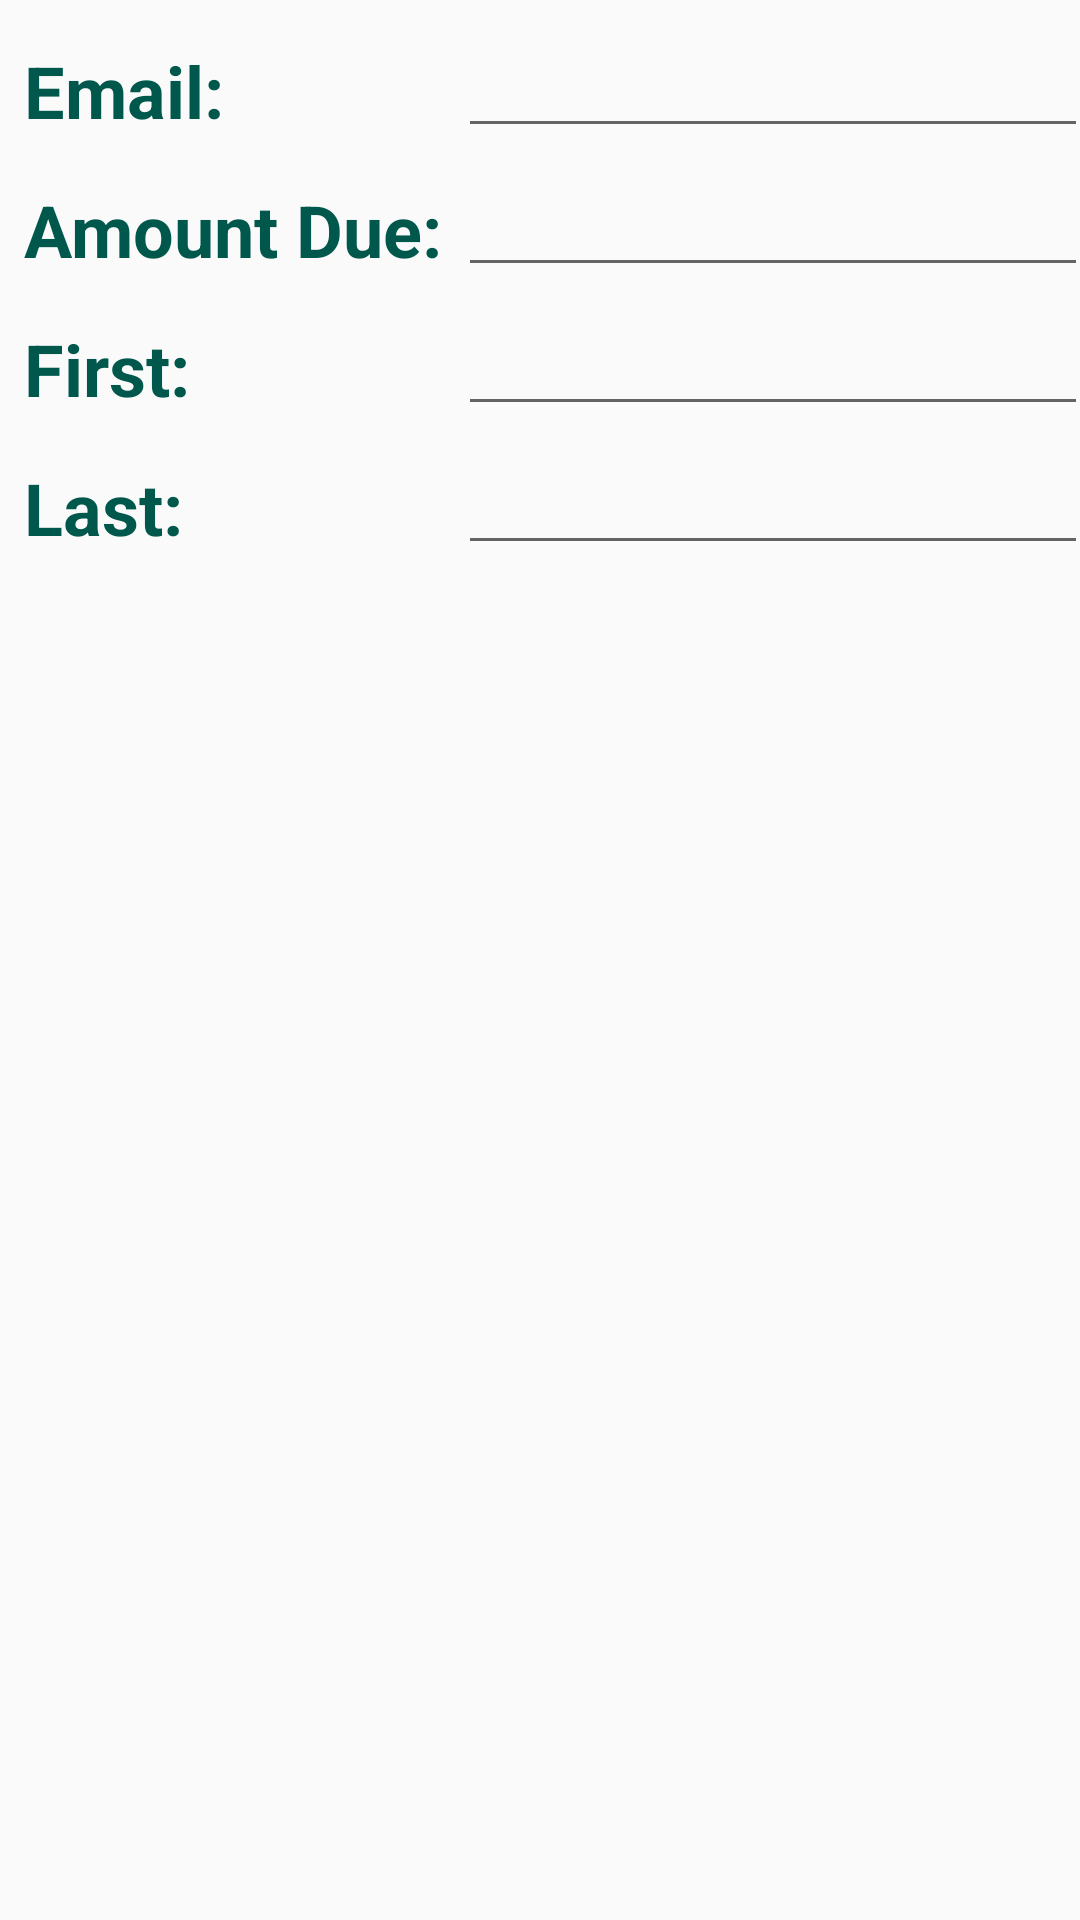

Reconstruct the res/layout file that produces this screen, plus the resources it refers to.
<!-- AndroidManifest.xml: application theme AppTheme -->
<!-- res/layout/fragment_detail.xml -->
<?xml version="1.0" encoding="utf-8"?>
<androidx.constraintlayout.widget.ConstraintLayout
    xmlns:android="http://schemas.android.com/apk/res/android"
    xmlns:app="http://schemas.android.com/apk/res-auto"
    xmlns:tools="http://schemas.android.com/tools"
    android:layout_width="match_parent"
    android:layout_height="match_parent">

    <TextView
        android:id="@+id/tvEmail"
        style="@style/HeaderTextStyle"
        android:layout_width="wrap_content"
        android:layout_height="wrap_content"
        android:text="@string/tvEmail"
        app:layout_constraintStart_toStartOf="parent"
        app:layout_constraintTop_toTopOf="parent" />

    <TextView
        android:id="@+id/tvAmountDue"
        style="@style/HeaderTextStyle"
        android:layout_width="wrap_content"
        android:layout_height="wrap_content"
        android:text="@string/tvAmountDue"
        app:layout_constraintStart_toStartOf="parent"
        app:layout_constraintTop_toBottomOf="@+id/tvEmail" />

    <TextView
        android:id="@+id/tvFirst"
        style="@style/HeaderTextStyle"
        android:layout_width="wrap_content"
        android:layout_height="wrap_content"
        android:text="@string/tvFirst"
        app:layout_constraintStart_toStartOf="parent"
        app:layout_constraintTop_toBottomOf="@+id/tvAmountDue" />

    <TextView
        android:id="@+id/tvLast"
        style="@style/HeaderTextStyle"
        android:layout_width="wrap_content"
        android:layout_height="wrap_content"
        android:text="@string/tvLast"
        app:layout_constraintStart_toStartOf="parent"
        app:layout_constraintTop_toBottomOf="@+id/tvFirst" />

    <EditText
        android:id="@+id/etEmail"
        style="@style/NormalTextStyle"
        android:layout_width="wrap_content"
        android:layout_height="wrap_content"
        android:ems="10"
        android:inputType="textPersonName"
        app:layout_constraintEnd_toEndOf="parent"
        app:layout_constraintStart_toEndOf="@+id/tvAmountDue"
        app:layout_constraintTop_toTopOf="parent" />

    <EditText
        android:id="@+id/etAmountDue"
        style="@style/NormalTextStyle"
        android:layout_width="wrap_content"
        android:layout_height="wrap_content"
        android:ems="10"
        android:inputType="textPersonName"
        app:layout_constraintEnd_toEndOf="parent"
        app:layout_constraintStart_toEndOf="@+id/tvAmountDue"
        app:layout_constraintTop_toBottomOf="@+id/tvEmail" />

    <EditText
        android:id="@+id/etFirst"
        style="@style/NormalTextStyle"
        android:layout_width="wrap_content"
        android:layout_height="wrap_content"
        android:ems="10"
        android:inputType="textPersonName"
        app:layout_constraintEnd_toEndOf="parent"
        app:layout_constraintStart_toEndOf="@+id/tvAmountDue"
        app:layout_constraintTop_toBottomOf="@+id/tvAmountDue" />

    <EditText
        android:id="@+id/etLast"
        style="@style/NormalTextStyle"
        android:layout_width="wrap_content"
        android:layout_height="wrap_content"
        android:ems="10"
        android:inputType="textPersonName"
        app:layout_constraintEnd_toEndOf="parent"
        app:layout_constraintStart_toEndOf="@+id/tvAmountDue"
        app:layout_constraintTop_toBottomOf="@+id/tvFirst" />
</androidx.constraintlayout.widget.ConstraintLayout>
<!-- resources referenced by this layout -->
<resources>
  <string name="tvAmountDue">Amount Due:</string>
  <string name="tvEmail">Email:</string>
  <string name="tvFirst">First:</string>
  <string name="tvLast">Last:</string>
  <style parent="TextAppearance.AppCompat" name="HeaderTextStyle">
          <item name="android:textColor">@color/colorPrimaryDark</item>
          <item name="android:textStyle"> bold</item>
          <item name="android:textSize">24sp</item>
          <item name="android:layout_marginTop">14dp</item>
          <item name="android:layout_marginStart">8dp</item>
      </style>
  <style parent="TextAppearance.AppCompat" name="NormalTextStyle">
          <item name="android:textColor">@color/colorPrimary</item>
          <item name="android:textSize">18sp</item>
          <item name="android:layout_marginTop">8dp</item>
          <item name="android:layout_marginStart">8dp</item>
      </style>
  <style name="AppTheme" parent="Theme.AppCompat.Light.DarkActionBar">
          
          <item name="colorPrimary">@color/colorPrimary</item>
          <item name="colorPrimaryDark">@color/colorPrimaryDark</item>
          <item name="colorAccent">@color/colorAccent</item>
      </style>
  <color name="colorPrimaryDark">#00574B</color>
  <color name="colorPrimary">#008577</color>
  <color name="colorAccent">#D9005E</color>
</resources>
